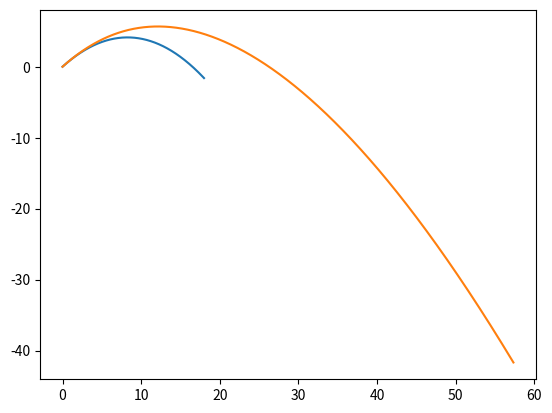

Here is the Python script that generated this plot:
import math

MODEL_G = 9.81
MODEL_DT = 0.001

class Body:
    def __init__(self, x, y, vx, vy):
        self.x = x
        self.y = y
        self.vx = vx
        self.vy = vy
        
        self.trajectory_x = []
        self.trajectory_y = []
        

    def advance(self):
        self.trajectory_x.append(self.x)
        self.trajectory_y.append(self.y)
        
        self.x += self.vx * MODEL_DT
        self.y += self.vy * MODEL_DT
        self.vy -= MODEL_G * MODEL_DT
        
class Rocket(Body):
    def __init__(self, x, y):
        super().__init__(x, y, 10, 10)
        self.m = 6
        self.u = 15
        
    def advance(self):
        super().advance()
        if self.m > 1:
            dv = self.u * 0.002 / self.m
            self.vx += dv * self.vx / (self.vx + abs(self.vy))
            self.vy += dv * self.vy / (self.vx + abs(self.vy)) - MODEL_G * MODEL_DT
            self.x += self.vx * MODEL_DT
            self.y += self.vy * MODEL_DT
            self.m -= 0.002
import numpy as np

np.sin

b = Body(0, 0, 9, 9)
r = Rocket(0, 0)

bodies = [b, r]

for t in np.r_[0:2:MODEL_DT]:
    for b in bodies:
        b.advance()
        
# %matplotlib inline
from matplotlib import pyplot as pp

for b in bodies:
    pp.plot(b.trajectory_x, b.trajectory_y)
pp.show()
